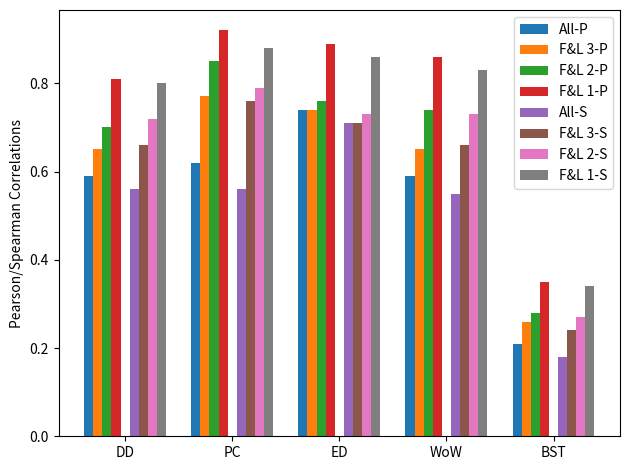

The matplotlib source for this figure:
# import numpy as np
# import matplotlib.pyplot as plt
# data = [[30, 25, 50, 20],
# [40, 23, 51, 17],
# [35, 22, 45, 19]]
# X = np.arange(4)
# fig = plt.figure()
# ax = fig.add_axes([0,0,1,1])
# ax.bar(X + 0.00, data[0], color = 'b', width = 0.25)
# ax.bar(X + 0.25, data[1], color = 'g', width = 0.25)
# ax.bar(X + 0.50, data[2], color = 'r', width = 0.25)

import matplotlib.pyplot as plt
import numpy as np


labels = ['DD', 'PC', 'ED', 'WoW', 'BST']

all_p = [0.59, 0.62, 0.74, 0.59, 0.21]
all_s = [0.56, 0.56, 0.71, 0.55, 0.18]

fl3_p = [0.65, 0.77, 0.74, 0.65, 0.26]
fl3_s = [0.66, 0.76, 0.71, 0.66, 0.24]

fl2_p = [0.70, 0.85, 0.76, 0.74, 0.28]
fl2_s = [0.72, 0.79, 0.73, 0.73, 0.27]

fl1_p = [0.81, 0.92, 0.89, 0.86, 0.35]
fl1_s = [0.80, 0.88, 0.86, 0.83, 0.34]

men_means = [20, 34, 30, 35, 27]
women_means = [25, 32, 34, 20, 25]

x = np.arange(2 * len(labels), step=2)  # the label locations
width = 0.17  # the width of the bars

fig, ax = plt.subplots()
rects1 = ax.bar(x - width*4, all_p, width, label='All-P')
rects2 = ax.bar(x - width*3, fl3_p, width, label='F&L 3-P')
rects3 = ax.bar(x - width*2, fl2_p, width, label='F&L 2-P')
rects4 = ax.bar(x - width*1, fl1_p, width, label='F&L 1-P')
rects5 = ax.bar(x + width*1, all_s, width, label='All-S')
rects6 = ax.bar(x + width*2, fl3_s, width, label='F&L 3-S')
rects7 = ax.bar(x + width*3, fl2_s, width, label='F&L 2-S')
rects8 = ax.bar(x + width*4, fl1_s, width, label='F&L 1-S')

# Add some text for labels, title and custom x-axis tick labels, etc.
ax.set_ylabel('Pearson/Spearman Correlations')
# ax.set_title('RDEP correlations with RD labels')
ax.set_xticks(x)
ax.set_xticklabels(labels)
ax.legend()

# ax.bar_label(rects1, padding=3)
# ax.bar_label(rects2, padding=3)

fig.tight_layout()

plt.savefig("flk.pdf")
plt.show()
print('done')